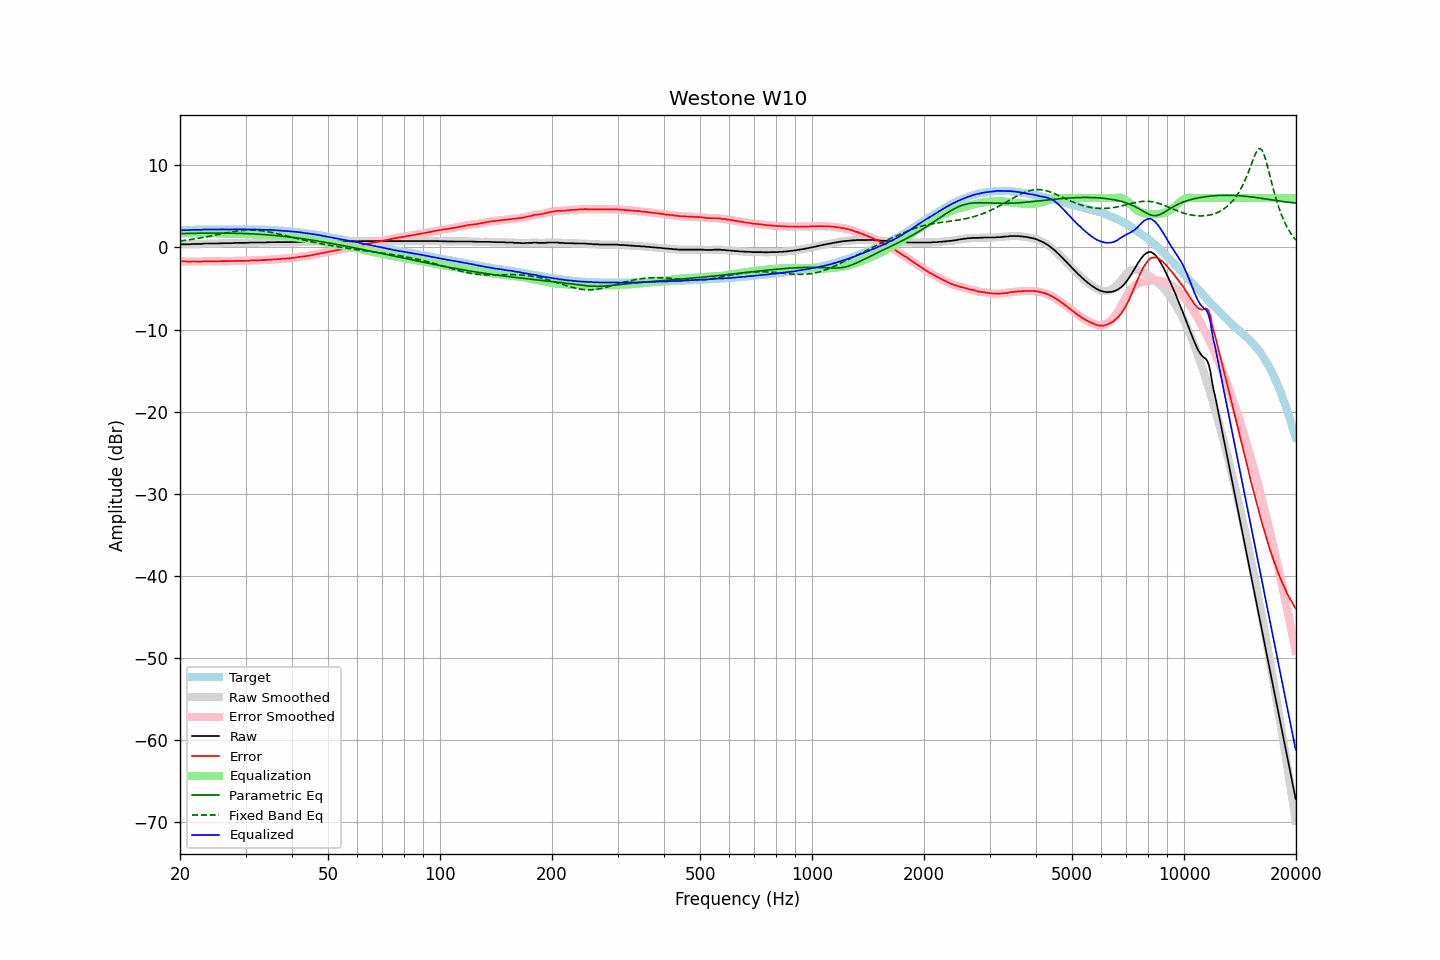

The data file committed next to this chart (first rows):
frequency, raw, error, smoothed, error_smoothed, equalization, parametric_eq, fixed_band_eq, equalized_raw, equalized_smoothed, target
20.00, 0.35, -1.71, 0.36, -1.71, 1.70, 1.67, 0.78, 2.05, 2.06, 2.06
20.20, 0.37, -1.70, 0.37, -1.71, 1.71, 1.68, 0.80, 2.08, 2.07, 2.07
20.40, 0.37, -1.71, 0.37, -1.71, 1.71, 1.68, 0.83, 2.09, 2.08, 2.08
20.61, 0.37, -1.72, 0.37, -1.71, 1.72, 1.69, 0.85, 2.09, 2.09, 2.09
20.81, 0.37, -1.72, 0.37, -1.72, 1.72, 1.69, 0.88, 2.09, 2.09, 2.09
21.02, 0.37, -1.73, 0.37, -1.73, 1.72, 1.69, 0.91, 2.10, 2.10, 2.10
21.23, 0.37, -1.74, 0.38, -1.73, 1.73, 1.70, 0.94, 2.10, 2.11, 2.11
21.44, 0.40, -1.73, 0.40, -1.73, 1.73, 1.70, 0.97, 2.13, 2.12, 2.13
21.66, 0.41, -1.72, 0.41, -1.72, 1.73, 1.71, 1.00, 2.14, 2.14, 2.13
21.87, 0.41, -1.73, 0.41, -1.72, 1.73, 1.71, 1.03, 2.14, 2.15, 2.14
22.09, 0.41, -1.72, 0.41, -1.73, 1.73, 1.71, 1.06, 2.14, 2.14, 2.14
22.31, 0.41, -1.73, 0.41, -1.74, 1.73, 1.72, 1.09, 2.14, 2.14, 2.15
22.54, 0.41, -1.73, 0.41, -1.74, 1.72, 1.72, 1.12, 2.13, 2.13, 2.15
22.76, 0.41, -1.74, 0.42, -1.73, 1.72, 1.72, 1.16, 2.13, 2.14, 2.16
22.99, 0.44, -1.71, 0.44, -1.72, 1.71, 1.73, 1.19, 2.16, 2.15, 2.15
23.22, 0.46, -1.69, 0.45, -1.70, 1.71, 1.73, 1.23, 2.17, 2.17, 2.15
23.45, 0.46, -1.70, 0.46, -1.69, 1.71, 1.73, 1.27, 2.17, 2.17, 2.16
23.69, 0.46, -1.70, 0.46, -1.70, 1.71, 1.73, 1.30, 2.17, 2.17, 2.16
23.92, 0.46, -1.70, 0.46, -1.70, 1.71, 1.73, 1.34, 2.17, 2.17, 2.16
24.16, 0.46, -1.71, 0.46, -1.71, 1.71, 1.74, 1.38, 2.17, 2.17, 2.17
24.40, 0.46, -1.72, 0.46, -1.71, 1.71, 1.74, 1.42, 2.17, 2.17, 2.18
24.65, 0.46, -1.72, 0.46, -1.72, 1.71, 1.74, 1.46, 2.17, 2.17, 2.18
24.89, 0.46, -1.72, 0.46, -1.71, 1.70, 1.74, 1.50, 2.17, 2.17, 2.18
25.14, 0.47, -1.70, 0.47, -1.70, 1.70, 1.74, 1.54, 2.17, 2.17, 2.18
25.39, 0.48, -1.69, 0.49, -1.69, 1.69, 1.74, 1.58, 2.18, 2.18, 2.18
25.65, 0.50, -1.67, 0.50, -1.68, 1.69, 1.74, 1.62, 2.19, 2.19, 2.17
25.91, 0.50, -1.67, 0.50, -1.67, 1.69, 1.74, 1.66, 2.19, 2.19, 2.17
26.16, 0.50, -1.68, 0.50, -1.68, 1.68, 1.74, 1.70, 2.18, 2.19, 2.18
26.43, 0.50, -1.68, 0.50, -1.68, 1.68, 1.73, 1.73, 2.18, 2.18, 2.18
26.69, 0.50, -1.68, 0.50, -1.68, 1.67, 1.73, 1.77, 2.18, 2.18, 2.18
26.96, 0.50, -1.68, 0.50, -1.68, 1.67, 1.73, 1.81, 2.17, 2.17, 2.18
27.23, 0.50, -1.68, 0.50, -1.68, 1.67, 1.73, 1.85, 2.17, 2.17, 2.18
27.50, 0.50, -1.67, 0.51, -1.67, 1.66, 1.72, 1.88, 2.17, 2.17, 2.18
27.77, 0.52, -1.66, 0.52, -1.66, 1.66, 1.72, 1.91, 2.18, 2.18, 2.19
28.05, 0.54, -1.64, 0.53, -1.65, 1.65, 1.72, 1.95, 2.20, 2.19, 2.18
28.33, 0.54, -1.64, 0.54, -1.64, 1.65, 1.71, 1.97, 2.19, 2.19, 2.18
28.62, 0.54, -1.64, 0.54, -1.64, 1.65, 1.71, 2.00, 2.19, 2.19, 2.18
28.90, 0.54, -1.65, 0.54, -1.64, 1.65, 1.70, 2.02, 2.19, 2.19, 2.19
29.19, 0.54, -1.65, 0.54, -1.64, 1.64, 1.70, 2.05, 2.19, 2.19, 2.19
29.48, 0.54, -1.64, 0.54, -1.65, 1.64, 1.69, 2.06, 2.18, 2.18, 2.19
29.78, 0.54, -1.64, 0.54, -1.64, 1.63, 1.68, 2.08, 2.18, 2.18, 2.18
30.08, 0.54, -1.65, 0.55, -1.64, 1.63, 1.67, 2.09, 2.17, 2.17, 2.19
30.38, 0.56, -1.62, 0.56, -1.62, 1.62, 1.67, 2.10, 2.18, 2.18, 2.18
30.68, 0.57, -1.61, 0.57, -1.60, 1.61, 1.66, 2.11, 2.18, 2.18, 2.18
30.99, 0.59, -1.58, 0.59, -1.59, 1.60, 1.65, 2.11, 2.19, 2.19, 2.18
31.30, 0.59, -1.58, 0.59, -1.58, 1.59, 1.64, 2.10, 2.18, 2.18, 2.17
31.61, 0.59, -1.58, 0.59, -1.58, 1.58, 1.63, 2.10, 2.17, 2.17, 2.17
31.93, 0.59, -1.57, 0.59, -1.57, 1.57, 1.62, 2.09, 2.17, 2.17, 2.16
32.24, 0.59, -1.57, 0.59, -1.57, 1.57, 1.61, 2.08, 2.16, 2.16, 2.17
32.57, 0.59, -1.56, 0.59, -1.56, 1.56, 1.60, 2.06, 2.16, 2.16, 2.15
32.89, 0.59, -1.56, 0.59, -1.56, 1.56, 1.58, 2.04, 2.15, 2.15, 2.15
33.22, 0.59, -1.56, 0.59, -1.56, 1.55, 1.57, 2.01, 2.15, 2.14, 2.15
33.55, 0.59, -1.55, 0.59, -1.55, 1.55, 1.56, 1.99, 2.14, 2.14, 2.15
33.89, 0.59, -1.55, 0.60, -1.54, 1.54, 1.54, 1.96, 2.13, 2.13, 2.14
34.23, 0.61, -1.52, 0.61, -1.53, 1.52, 1.53, 1.93, 2.14, 2.13, 2.13
34.57, 0.61, -1.51, 0.62, -1.51, 1.51, 1.51, 1.89, 2.12, 2.13, 2.13
34.92, 0.63, -1.48, 0.63, -1.49, 1.50, 1.50, 1.85, 2.13, 2.13, 2.11
35.27, 0.63, -1.49, 0.63, -1.48, 1.48, 1.48, 1.81, 2.12, 2.12, 2.12
35.62, 0.63, -1.46, 0.63, -1.47, 1.47, 1.46, 1.77, 2.10, 2.10, 2.10
35.97, 0.63, -1.46, 0.63, -1.46, 1.46, 1.45, 1.73, 2.09, 2.09, 2.09
... 635 more rows
